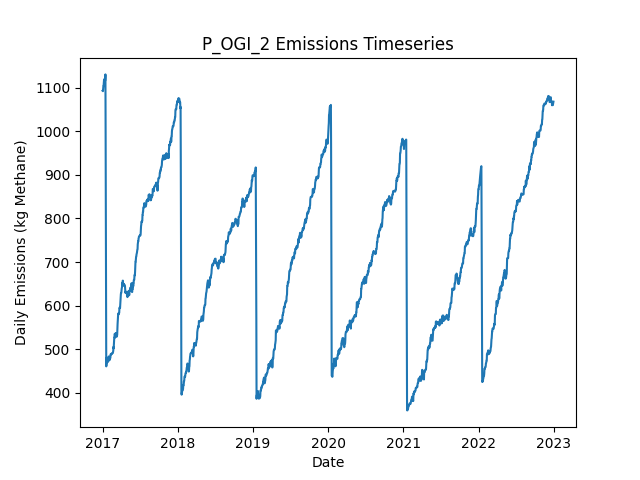

The data file committed next to this chart (first rows):
Date, Daily Emissions (Kg Methane), Daily Mitigable Emissions (Kg Methane), Daily Non-Mitigable Emissions (Kg Methan…, Daily Cost ($), Active Leaks, New Leaks, Leaks Repaired, Leaks Naturally Repaired, Leaks Tagged, Daily Repair Cost ($), Daily Natural Repair Cost ($), OGI Deployment Cost ($), OGI Sites flagged for Follow-Up, OGI Leaks tagged for repair, OGI Sites Visited, OGI Travel Time (Minutes), OGI Survey Time (Minutes)
2017-01-01, 1093, 733.6, 359.3, 2876, 382, 382, 0, 0, 39, 0.00000, 0.00000, 2876, , 39, 3, 180, 300
2017-01-02, 1092, 733.6, 358.6, 2876, 381, 0, 0, 0, 74, 0.00000, 0.00000, 2876, , 74, 3, 180, 360
2017-01-03, 1092, 733.1, 358.6, 2876, 380, 0, 0, 1, 36, 0.00000, 200, 2876, , 36, 3, 180, 300
2017-01-04, 1097, 738.7, 358.6, 2876, 383, 3, 0, 0, 56, 0.00000, 0.00000, 2876, , 56, 3, 180, 360
2017-01-05, 1103, 744.5, 358.6, 0.00000, 383, 1, 0, 1, 0, 0.00000, 200, 0.00000, , 0, 0, 0, 0
2017-01-06, 1103, 744.5, 358.6, 0.00000, 383, 0, 0, 0, 0, 0.00000, 0.00000, 0.00000, , 0, 0, 0, 0
2017-01-07, 1112, 753.2, 358.6, 0.00000, 385, 2, 0, 0, 0, 0.00000, 0.00000, 0.00000, , 0, 0, 0, 0
2017-01-08, 1116, 757.7, 358.6, 0.00000, 386, 1, 0, 0, 0, 0.00000, 0.00000, 0.00000, , 0, 0, 0, 0
2017-01-09, 1119, 760.4, 358.6, 0.00000, 387, 1, 0, 0, 0, 0.00000, 0.00000, 0.00000, , 0, 0, 0, 0
2017-01-10, 1111, 760.2, 350.4, 0.00000, 385, 0, 0, 1, 0, 0.00000, 200, 0.00000, , 0, 0, 0, 0
2017-01-11, 1114, 755.7, 358.4, 0.00000, 384, 1, 0, 1, 0, 0.00000, 200, 0.00000, , 0, 0, 0, 0
2017-01-12, 1112, 755.5, 356.4, 0.00000, 382, 0, 0, 1, 0, 0.00000, 200, 0.00000, , 0, 0, 0, 0
2017-01-13, 1116, 759.7, 356.4, 0.00000, 382, 1, 0, 1, 0, 0.00000, 200, 0.00000, , 0, 0, 0, 0
2017-01-14, 1116, 759.7, 356.4, 0.00000, 382, 0, 0, 0, 0, 0.00000, 0.00000, 0.00000, , 0, 0, 0, 0
2017-01-15, 1130, 765.5, 364.7, 0.00000, 383, 2, 0, 1, 0, 0.00000, 200, 0.00000, , 0, 0, 0, 0
2017-01-16, 986.1, 621.4, 364.7, 7200, 346, 0, 36, 1, 0, 7200, 200, 0.00000, , 0, 0, 0, 0
2017-01-17, 756.2, 391.5, 364.7, 13400, 279, 0, 67, 0, 0, 13400, 0.00000, 0.00000, , 0, 0, 0, 0
2017-01-18, 637.3, 273.1, 364.3, 6000, 248, 0, 30, 0, 0, 6000, 0.00000, 0.00000, , 0, 0, 0, 0
2017-01-19, 461, 96.75, 364.3, 9200, 202, 1, 46, 1, 0, 9200, 200, 0.00000, , 0, 0, 0, 0
2017-01-20, 463.7, 99.43, 364.3, 0.00000, 203, 1, 0, 0, 0, 0.00000, 0.00000, 0.00000, , 0, 0, 0, 0
2017-01-21, 480.5, 107.9, 372.5, 0.00000, 206, 3, 0, 0, 0, 0.00000, 0.00000, 0.00000, , 0, 0, 0, 0
2017-01-22, 472.2, 107.9, 364.3, 0.00000, 205, 0, 0, 0, 0, 0.00000, 0.00000, 0.00000, , 0, 0, 0, 0
2017-01-23, 476.9, 112.6, 364.3, 0.00000, 207, 2, 0, 0, 0, 0.00000, 0.00000, 0.00000, , 0, 0, 0, 0
2017-01-24, 470.6, 115.3, 355.3, 0.00000, 207, 1, 0, 0, 0, 0.00000, 0.00000, 0.00000, , 0, 0, 0, 0
2017-01-25, 470.6, 115.3, 355.3, 0.00000, 207, 0, 0, 0, 0, 0.00000, 0.00000, 0.00000, , 0, 0, 0, 0
2017-01-26, 473.3, 118, 355.3, 0.00000, 208, 1, 0, 0, 0, 0.00000, 0.00000, 0.00000, , 0, 0, 0, 0
2017-01-27, 472.9, 117.8, 355.1, 0.00000, 206, 0, 0, 1, 0, 0.00000, 200, 0.00000, , 0, 0, 0, 0
2017-01-28, 472.4, 117.3, 355.1, 0.00000, 205, 0, 0, 1, 0, 0.00000, 200, 0.00000, , 0, 0, 0, 0
2017-01-29, 480.9, 125.8, 355.1, 0.00000, 206, 2, 0, 1, 0, 0.00000, 200, 0.00000, , 0, 0, 0, 0
2017-01-30, 480.9, 125.8, 355.1, 0.00000, 206, 0, 0, 0, 0, 0.00000, 0.00000, 0.00000, , 0, 0, 0, 0
2017-01-31, 483.6, 128.5, 355.1, 0.00000, 207, 1, 0, 0, 0, 0.00000, 0.00000, 0.00000, , 0, 0, 0, 0
2017-02-01, 483.6, 128.5, 355.1, 0.00000, 207, 0, 0, 0, 0, 0.00000, 0.00000, 0.00000, , 0, 0, 0, 0
2017-02-02, 474.6, 128.5, 346.2, 0.00000, 206, 0, 0, 0, 0, 0.00000, 0.00000, 0.00000, , 0, 0, 0, 0
2017-02-03, 477.1, 130.9, 346.2, 0.00000, 206, 1, 0, 1, 0, 0.00000, 200, 0.00000, , 0, 0, 0, 0
2017-02-04, 477.1, 130.9, 346.2, 0.00000, 206, 0, 0, 0, 0, 0.00000, 0.00000, 0.00000, , 0, 0, 0, 0
2017-02-05, 476.4, 130.3, 346.2, 0.00000, 204, 0, 0, 2, 0, 0.00000, 400, 0.00000, , 0, 0, 0, 0
2017-02-06, 480, 133.8, 346.2, 0.00000, 208, 4, 0, 0, 0, 0.00000, 0.00000, 0.00000, , 0, 0, 0, 0
2017-02-07, 480, 133.8, 346.2, 0.00000, 208, 1, 0, 1, 0, 0.00000, 200, 0.00000, , 0, 0, 0, 0
2017-02-08, 480.2, 134.1, 346.2, 0.00000, 209, 1, 0, 0, 0, 0.00000, 0.00000, 0.00000, , 0, 0, 0, 0
2017-02-09, 488.5, 142.8, 345.7, 0.00000, 210, 2, 0, 0, 0, 0.00000, 0.00000, 0.00000, , 0, 0, 0, 0
2017-02-10, 488.5, 142.8, 345.7, 0.00000, 210, 0, 0, 0, 0, 0.00000, 0.00000, 0.00000, , 0, 0, 0, 0
2017-02-11, 488.5, 142.8, 345.7, 0.00000, 210, 0, 0, 0, 0, 0.00000, 0.00000, 0.00000, , 0, 0, 0, 0
2017-02-12, 488.5, 142.8, 345.7, 0.00000, 210, 0, 0, 0, 0, 0.00000, 0.00000, 0.00000, , 0, 0, 0, 0
2017-02-13, 488.5, 142.8, 345.7, 0.00000, 210, 0, 0, 0, 0, 0.00000, 0.00000, 0.00000, , 0, 0, 0, 0
2017-02-14, 490.5, 142.8, 347.7, 0.00000, 211, 1, 0, 0, 0, 0.00000, 0.00000, 0.00000, , 0, 0, 0, 0
2017-02-15, 490.5, 142.8, 347.7, 0.00000, 211, 0, 0, 0, 0, 0.00000, 0.00000, 0.00000, , 0, 0, 0, 0
2017-02-16, 490.2, 142.6, 347.7, 0.00000, 211, 1, 0, 1, 0, 0.00000, 200, 0.00000, , 0, 0, 0, 0
2017-02-17, 490.9, 142.6, 348.4, 0.00000, 212, 1, 0, 0, 0, 0.00000, 0.00000, 0.00000, , 0, 0, 0, 0
2017-02-18, 491.1, 142.3, 348.8, 0.00000, 212, 1, 0, 1, 0, 0.00000, 200, 0.00000, , 0, 0, 0, 0
2017-02-19, 491.1, 142.3, 348.8, 0.00000, 212, 0, 0, 0, 0, 0.00000, 0.00000, 0.00000, , 0, 0, 0, 0
2017-02-20, 491.6, 142.8, 348.8, 0.00000, 213, 1, 0, 0, 0, 0.00000, 0.00000, 0.00000, , 0, 0, 0, 0
2017-02-21, 494.2, 142.8, 351.4, 0.00000, 215, 2, 0, 0, 0, 0.00000, 0.00000, 0.00000, , 0, 0, 0, 0
2017-02-22, 496.7, 145.5, 351.2, 0.00000, 215, 1, 0, 0, 0, 0.00000, 0.00000, 0.00000, , 0, 0, 0, 0
2017-02-23, 505.6, 145.5, 360.2, 0.00000, 216, 1, 0, 0, 0, 0.00000, 0.00000, 0.00000, , 0, 0, 0, 0
2017-02-24, 502.3, 151.1, 351.2, 0.00000, 214, 1, 0, 2, 0, 0.00000, 400, 0.00000, , 0, 0, 0, 0
2017-02-25, 511.4, 152.8, 358.6, 0.00000, 215, 3, 0, 0, 0, 0.00000, 0.00000, 0.00000, , 0, 0, 0, 0
2017-02-26, 517, 158.4, 358.6, 0.00000, 215, 1, 0, 1, 0, 0.00000, 200, 0.00000, , 0, 0, 0, 0
2017-02-27, 527.1, 169.6, 357.5, 0.00000, 216, 3, 0, 0, 0, 0.00000, 0.00000, 0.00000, , 0, 0, 0, 0
2017-02-28, 526.9, 169.4, 357.5, 0.00000, 215, 1, 0, 1, 0, 0.00000, 200, 0.00000, , 0, 0, 0, 0
2017-03-01, 535.3, 177.9, 357.5, 0.00000, 217, 2, 0, 0, 0, 0.00000, 0.00000, 0.00000, , 0, 0, 0, 0
... 2,131 more rows
